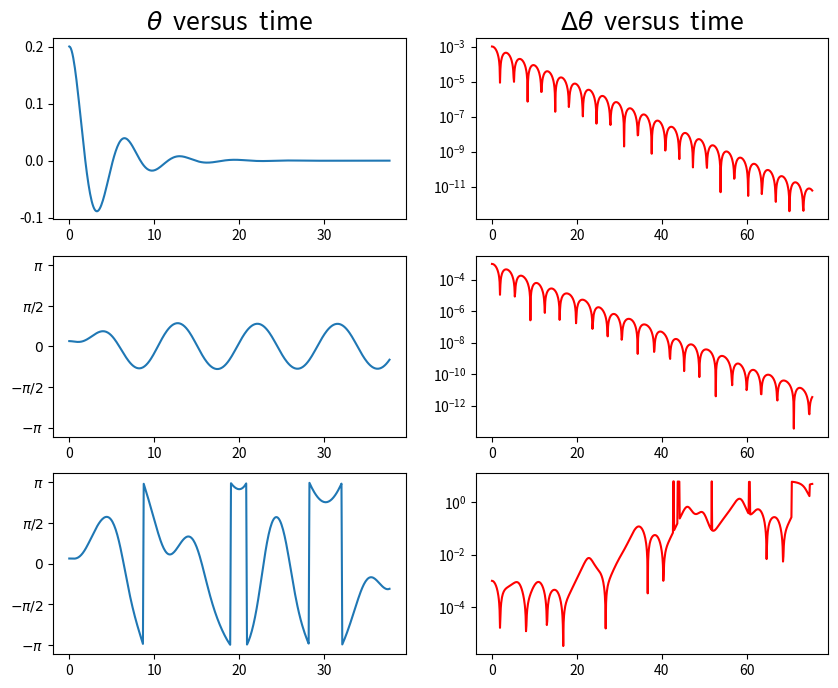

Python code for this plot:
'''
PROGRAM chaos_theta_t
this program solve for the chaotic pendulum 
Author: Chen Yangyao      Last Modify: 20160424
'''
# import packages needed
import matplotlib.pyplot as plt
import numpy as np
# class CHAOS solves for the chaotic pendulum
# the equation considers both damping, driving, and nonlinearity
# where:        Fd, omgd- amplitude and frequency of driving force
#               size,period - number of steps in an period of driving force, total computing number of period
#               theta0 - initial angle position
#               omg0 =0 -initial angular velocity will be zero
class CHAOS(object):
    def __init__(self,_Fd=1.2, _theta0=0.2, _omgd=2./3., _size=100., _period=4.):
        self.theta, self.omg, self.t=[_theta0], [0.0], [0.0]
        self.size, self.period= int(round(_size)), int(round(_period))
        self.dt=(2.*np.pi/_omgd)/self.size
        self.time=(2.*np.pi/_omgd)*self.period
        self.n=int(np.round(self.time/self.dt))
        self.g, self.l, self.q=9.8, 9.8, 1./2.
        self.Fd, self.omgd=_Fd, _omgd 
    def calculate(self):       # use fourth-order Runge-Kutta method to solve the chaotic pendulum
        for i in range(self.n):
            self.t1,self.t2,self.t3,self.t4=self.t[-1],self.t[-1]+self.dt/2.,self.t[-1]+self.dt/2.,self.t[-1]+self.dt
            self.omg1=self.omg[-1]
            self.theta1=self.theta[-1]
            self.omg2=self.omg1+(-self.g/self.l*np.sin(self.theta1)-self.q*self.omg1+ \
                            self.Fd*np.sin(self.omgd*self.t1))*self.dt/2.
            self.theta2=self.theta1+self.omg1*self.dt/2.
            self.omg3=self.omg1+(-self.g/self.l*np.sin(self.theta2)-self.q*self.omg2+ \
                            self.Fd*np.sin(self.omgd*self.t2))*self.dt/2.
            self.theta3=self.theta1+self.omg2*self.dt/2.
            self.omg4=self.omg1+(-self.g/self.l*np.sin(self.theta3)-self.q*self.omg3+ \
                            self.Fd*np.sin(self.omgd*self.t3))*self.dt
            self.theta4=self.theta1+self.omg3*self.dt
            self.t.append(self.t4)
            self.omg.append(self.omg1+ \
                            1./6.*(-self.g/self.l)*(np.sin(self.theta1)+2.*np.sin(self.theta2)+2.*np.sin(self.theta3)+np.sin(self.theta4))*self.dt+ \
                            1./6.*(-self.q)*(self.omg1+2.*self.omg2+2.*self.omg3+self.omg4)*self.dt +\
                            1./6.*self.Fd*(np.sin(self.omgd*self.t1)+2.*np.sin(self.omgd*self.t2)+2.*np.sin(self.omgd*self.t3)+np.sin(self.omgd*self.t4))*self.dt
                            )
            self.theta.append(self.theta1+1./6.*(self.omg1+2.*self.omg2+2.*self.omg3+self.omg4)*self.dt)
            while self.theta[-1]>np.pi:     # reset the angle to keep it in range [-pi,pi]
                self.theta[-1]=self.theta[-1]-2.*np.pi
            while self.theta[-1]<-np.pi:
                self.theta[-1]=self.theta[-1]+2.*np.pi
    def calculate_allangle(self):           # calculate, but don't reset the angle to keep it in range [-pi,pi]
        for i in range(self.n):
            self.t1,self.t2,self.t3,self.t4=self.t[-1],self.t[-1]+self.dt/2.,self.t[-1]+self.dt/2.,self.t[-1]+self.dt
            self.omg1=self.omg[-1]
            self.theta1=self.theta[-1]
            self.omg2=self.omg1+(-self.g/self.l*np.sin(self.theta1)-self.q*self.omg1+ \
                            self.Fd*np.sin(self.omgd*self.t1))*self.dt/2.
            self.theta2=self.theta1+self.omg1*self.dt/2.
            self.omg3=self.omg1+(-self.g/self.l*np.sin(self.theta2)-self.q*self.omg2+ \
                            self.Fd*np.sin(self.omgd*self.t2))*self.dt/2.
            self.theta3=self.theta1+self.omg2*self.dt/2.
            self.omg4=self.omg1+(-self.g/self.l*np.sin(self.theta3)-self.q*self.omg3+ \
                            self.Fd*np.sin(self.omgd*self.t3))*self.dt
            self.theta4=self.theta1+self.omg3*self.dt
            self.t.append(self.t4)
            self.omg.append(self.omg1+ \
                            1./6.*(-self.g/self.l)*(np.sin(self.theta1)+2.*np.sin(self.theta2)+2.*np.sin(self.theta3)+np.sin(self.theta4))*self.dt+ \
                            1./6.*(-self.q)*(self.omg1+2.*self.omg2+2.*self.omg3+self.omg4)*self.dt +\
                            1./6.*self.Fd*(np.sin(self.omgd*self.t1)+2.*np.sin(self.omgd*self.t2)+2.*np.sin(self.omgd*self.t3)+np.sin(self.omgd*self.t4))*self.dt
                            )
            self.theta.append(self.theta1+1./6.*(self.omg1+2.*self.omg2+2.*self.omg3+self.omg4)*self.dt)    
    def plot_theta(self,_ax):         # the theta(angle)-t plot
        _ax.plot(self.t,self.theta,'-',label=r'$F_d = $'+' %.2f'%self.Fd)
    def plot_omg(self,_ax):           # the omega(angular velocity)-t plot
        _ax.plot(self.t,self.omg,'-',label=r'$F_d = $'+' %.2f'%self.Fd)
    def plot_phase(self,_ax):         # the phase-space plot
        _ax.plot(self.theta,self.omg,'-',label=r'$F_d = $'+' %.2f'%self.Fd)
    def plot_Poincare(self,_ax):         # the Poincare section plot
        self.t_Poincare, self.omg_Poincare, self.theta_Poincare=[],[],[]
        for i in range(int(np.round(self.period))):
            self.t_Poincare.append(self.t[(i+1)*self.size])
            self.omg_Poincare.append(self.omg[(i+1)*self.size])
            self.theta_Poincare.append(self.theta[(i+1)*self.size])
        _ax.scatter(self.theta_Poincare[300:], self.omg_Poincare[300:], s=8,label=r'$F_d = $'+' %.2f'%self.Fd)

# class CHAOS_VIA solves two identical pendulum systems
#                    but initial angle has a difference 1E-3
# where:        Fd- amplitude of driving force
#               theta01,theta02 - initial angle of two pendulum 
class CHAOS_VIA(object):
    def __init__(self,_Fd=1.2,_theta01=0.2,_theta02=0.2-1E-3):
        self.Fd=_Fd 
        self.theta0=[_theta01,_theta02]
    def calculate(self):
        self.cal=CHAOS(self.Fd, self.theta0[0],2./3.,100,8)
        self.cal.calculate()
        self.t=self.cal.t
        self.theta1=self.cal.theta
        self.cal=CHAOS(self.Fd, self.theta0[1],2./3.,100,8)
        self.cal.calculate()
        self.theta2=self.cal.theta
        self.theta=np.array(self.theta1)-np.array(self.theta2)
        self.theta=np.abs(self.theta)
    def plot_via(self,_ax):
        _ax.semilogy(self.t, self.theta,'-r',label=r'$F_d = $'+' %.2f'%self.Fd)
        
        
# give figures of chaotic pendulum
fig=plt.figure(figsize=(10,8))
ax1=plt.subplot(321)
plt.title(r'$\theta$'+'  versus  '+r'time',fontsize=18)
ax2=plt.subplot(323)
plt.yticks([-np.pi,-np.pi/2,0,np.pi/2,np.pi],[r'$-\pi$',r'$-\pi /2$',r'$0$',r'$\pi/2$',r'$\pi$'])
ax2.set_ylim(-3.5,3.5)
ax3=plt.subplot(325)
plt.yticks([-np.pi,-np.pi/2,0,np.pi/2,np.pi],[r'$-\pi$',r'$-\pi /2$',r'$0$',r'$\pi/2$',r'$\pi$'])
ax3.set_ylim(-3.5,3.5)

# ax1,ax2,ax3 : theta-t plot
cal=CHAOS(0.,0.2,2./3.,100.,4.)  #Fd=0
cal.calculate()
cal.plot_theta(ax1)
cal=CHAOS(0.5,0.2,2./3.,100.,4.) #Fd=0.5
cal.calculate()
cal.plot_theta(ax2)
cal=CHAOS(1.2,0.2,2./3.,100.,4.) #Fd=1.2
cal.calculate()
cal.plot_theta(ax3)

# ax4,ax5,ax6 : theta-difference of two pendulums,with different initial angle
ax4=plt.subplot(322)
plt.title(r'$\Delta \theta$'+'  versus  '+r'time',fontsize=18)
ax5=plt.subplot(324)
ax6=plt.subplot(326)
cal=CHAOS_VIA(0.0)  #Fd=0
cal.calculate()
cal.plot_via(ax4)
cal=CHAOS_VIA(0.5)  #Fd=0.5
cal.calculate()
cal.plot_via(ax5)
cal=CHAOS_VIA(1.2)  #Fd=1.2
cal.calculate()
cal.plot_via(ax6)

plt.show()

        
        
        
        